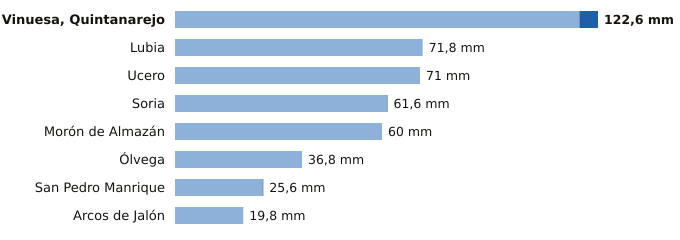

The file beside this chart, header and first rows:
estacion, provincia, indicativo, mm_6_dias_anteriores, mm_hoy, mm_7_dias, horas_de_hoy
Vinuesa, Quintanarejo, Soria, 2005Y, 117.2, 5.4, 122.6, 1
Lubia, Soria, 2044B, 71.8, 0.0, 71.8, 2
Ucero, Soria, 2084Y, 71.0, 0.0, 71.0, 1
Soria, Soria, 2030, 61.4, 0.2, 61.6, 2
Morón de Almazán, Soria, 2048A, 60.0, 0.0, 60.0, 1
Ólvega, Soria, 2296A, 36.8, 0.0, 36.8, 1
San Pedro Manrique, Soria, 9287A, 25.4, 0.2, 25.6, 1
Arcos de Jalón, Soria, 9344C, 19.8, 0.0, 19.8, 1
